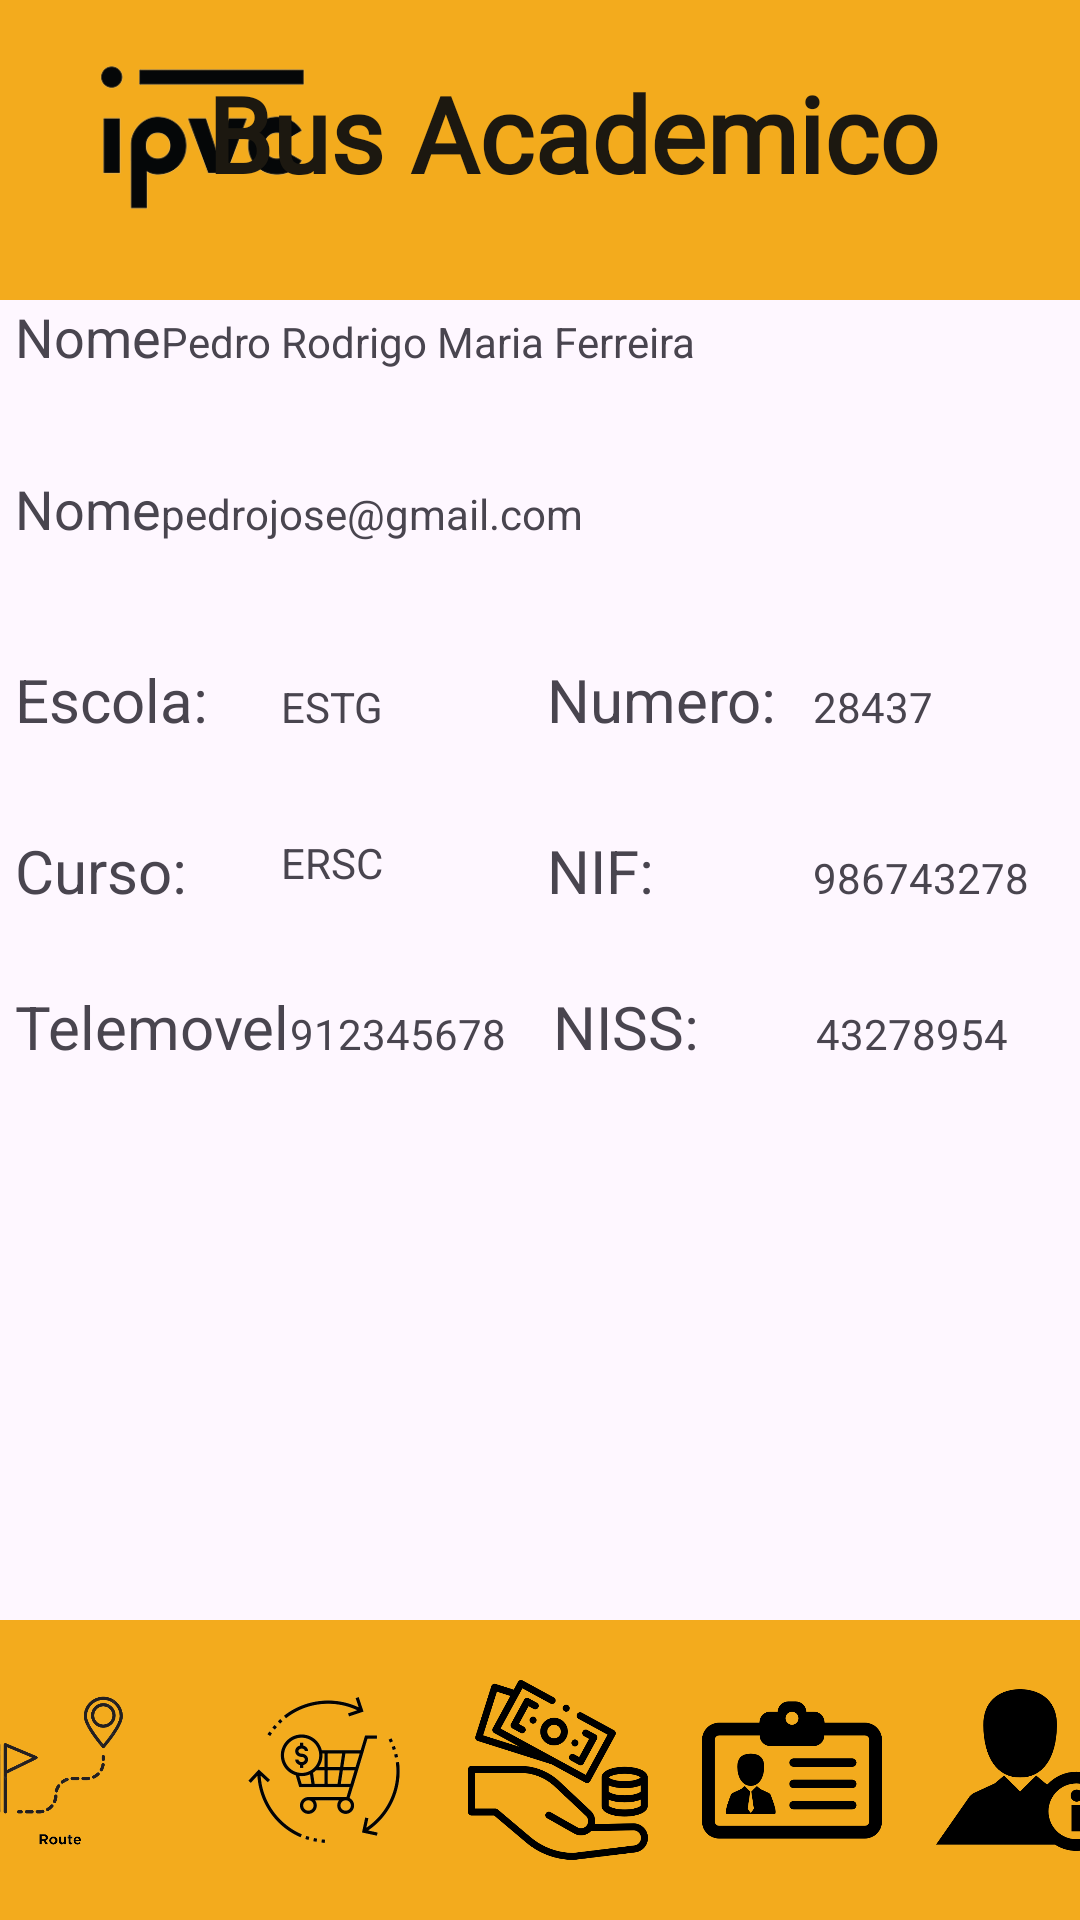

Produce the Android XML layout that renders to this screen, including the resource entries it uses.
<!-- AndroidManifest.xml: application theme Theme.ProjetoPmovellayouts -->
<!-- res/layout/activity_personalinfo.xml -->
<?xml version="1.0" encoding="utf-8"?>
<RelativeLayout
    xmlns:android="http://schemas.android.com/apk/res/android"
    xmlns:tools="http://schemas.android.com/tools"
    android:layout_width="match_parent"
    android:layout_height="match_parent"
    tools:context=".MainActivity">

    
    <RelativeLayout
        android:id="@+id/orangeBanner"
        android:layout_width="match_parent"
        android:layout_height="100dp"
        android:background="#F3AB1D">

        
        <ImageView
            android:id="@+id/bannerImage"
            android:layout_width="150dp"
            android:layout_height="60dp"
            android:layout_alignParentStart="true"
            android:layout_alignParentTop="true"
            android:layout_marginStart="-8dp"
            android:layout_marginTop="16dp"
            android:src="@drawable/ipvc" />

        <TextView
            android:id="@+id/textBusAcademico"
            android:layout_width="wrap_content"
            android:layout_height="wrap_content"
            android:layout_alignParentTop="true"
            android:layout_alignParentEnd="true"
            android:layout_marginTop="21dp"
            android:layout_marginEnd="47dp"
            android:fontFamily="@font/barlowlight"
            android:text="Bus Academico"
            android:textColor="#1c1810"
            android:textSize="35sp"
            android:textStyle="bold" />


    </RelativeLayout>

    

    <LinearLayout
        android:id="@+id/middleContent"
        android:layout_width="match_parent"
        android:layout_height="wrap_content"
        android:orientation="vertical"
        android:layout_below="@id/orangeBanner"
        android:layout_above="@id/bottomBanner">

        
        <LinearLayout
            android:layout_width="match_parent"
            android:layout_height="wrap_content"
            android:orientation="horizontal">

            
            <TextView
                android:id="@+id/textView"
                android:layout_width="wrap_content"
                android:layout_height="wrap_content"
                android:text="Nome"
                android:textSize="18sp"
                android:layout_marginLeft="5dp"
                android:layout_marginBottom="8dp"/>

            
            <TextView
                android:id="@+id/nomeedit"                            android:layout_width="match_parent"
                android:layout_height="wrap_content"
                android:text="Pedro Rodrigo Maria Ferreira"
                android:inputType="text"/>
        </LinearLayout>
        <LinearLayout
            android:layout_width="match_parent"
            android:layout_height="wrap_content"
            android:orientation="horizontal">

            
            <TextView
                android:id="@+id/textViewemali"
                android:layout_width="wrap_content"
                android:layout_height="wrap_content"
                android:text="Nome"
                android:textSize="18sp"
                android:layout_marginLeft="5dp"
                android:layout_marginTop="25dp"
                android:layout_marginBottom="8dp"/>

            
            <TextView
                android:id="@+id/editTextmail"
                android:layout_width="match_parent"
                android:layout_height="wrap_content"
                android:layout_marginTop="25dp"
                android:text="pedrojose@gmail.com"
                android:inputType="text"/>
        </LinearLayout>

        

        
        <LinearLayout
            android:layout_width="match_parent"
            android:layout_height="wrap_content"
            android:orientation="horizontal">

            
            <TextView
                android:id="@+id/textView3"
                android:layout_width="0dp"
                android:layout_height="wrap_content"
                android:layout_marginLeft="5dp"
                android:layout_marginTop="30dp"
                android:layout_weight="1"
                android:text="Escola:"
                android:textSize="20sp" />

            <TextView
                android:id="@+id/editText3"
                android:layout_width="0dp"
                android:layout_height="wrap_content"
                android:layout_marginTop="30dp"
                android:layout_weight="1"
                android:text="ESTG" />

            
            <TextView
                android:id="@+id/textView4"
                android:layout_width="0dp"
                android:layout_height="wrap_content"
                android:layout_marginTop="30dp"
                android:layout_weight="1"
                android:text="Numero:"
                android:textSize="20sp" />

            <TextView
                android:id="@+id/editText4"
                android:layout_width="0dp"
                android:layout_height="wrap_content"
                android:layout_marginTop="30dp"
                android:layout_weight="1"
                android:text="28437" />
        </LinearLayout>

        <LinearLayout
            android:layout_width="match_parent"
            android:layout_height="wrap_content"
            android:orientation="horizontal">

            
            <TextView
                android:id="@+id/textView5"
                android:layout_width="0dp"
                android:layout_height="wrap_content"
                android:layout_marginLeft="5dp"
                android:layout_marginTop="30dp"
                android:layout_weight="1"
                android:text="Curso:"
                android:textSize="20sp" />

            <TextView
                android:id="@+id/editText5"
                android:layout_width="0dp"
                android:layout_height="wrap_content"
                android:layout_marginTop="25dp"
                android:layout_weight="1"
                android:text="ERSC" />

            
            <TextView
                android:id="@+id/textView6"
                android:layout_width="0dp"
                android:layout_height="wrap_content"
                android:layout_marginTop="30dp"
                android:layout_weight="1"
                android:text="NIF:"
                android:textSize="20sp" />

            <TextView
                android:id="@+id/editText6"
                android:layout_width="0dp"
                android:layout_height="wrap_content"
                android:layout_marginTop="30dp"
                android:layout_weight="1"
                android:text="986743278" />
        </LinearLayout>

        <LinearLayout
            android:layout_width="match_parent"
            android:layout_height="479dp"
            android:orientation="horizontal">

            
            <TextView
                android:id="@+id/textView7"
                android:layout_width="4dp"
                android:layout_height="wrap_content"
                android:layout_marginLeft="5dp"
                android:layout_marginTop="25dp"
                android:layout_weight="1"
                android:text="Telemovel"
                android:textSize="20sp" />

            

            <TextView
                android:id="@+id/editText7"
                android:layout_width="0dp"
                android:layout_height="wrap_content"
                android:layout_marginTop="25dp"
                android:layout_weight="1"
                android:text="912345678" />

            <TextView
                android:id="@+id/textView8"
                android:layout_width="0dp"
                android:layout_height="wrap_content"
                android:layout_marginTop="25dp"
                android:layout_weight="1"
                android:text="NISS:"
                android:textSize="20sp" />

            <TextView
                android:id="@+id/editText8"
                android:layout_width="0dp"
                android:layout_height="wrap_content"
                android:layout_marginTop="25dp"
                android:layout_weight="1"
                android:text="43278954" />
        </LinearLayout>




    </LinearLayout>







    


    <RelativeLayout
        android:id="@+id/bottomBanner"
        android:layout_width="match_parent"
        android:layout_height="100dp"
        android:background="#F3AB1D"
        android:layout_alignParentBottom="true">


        <LinearLayout
            android:id="@+id/buttonContainer"
            android:layout_width="match_parent"
            android:layout_height="match_parent"
            android:orientation="horizontal"
            android:gravity="center">

            
            <ImageButton
                android:id="@+id/route"
                android:layout_width="90dp"
                android:layout_height="60dp"
                android:src="@drawable/route"
                android:scaleType="fitCenter"
                android:background="@android:color/transparent"
                android:contentDescription="Route Button"
                android:onClick="Rotas"
                android:layout_marginEnd="8dp" />

            <ImageButton
                android:id="@+id/hist"
                android:layout_width="70dp"
                android:layout_height="60dp"
                android:src="@drawable/hist"
                android:scaleType="fitCenter"
                android:background="@android:color/transparent"
                android:contentDescription="History Button"
                android:layout_marginEnd="8dp"
                android:onClick="swaphistory"/>

            <ImageButton
                android:id="@+id/pay"
                android:layout_width="70dp"
                android:layout_height="60dp"
                android:src="@drawable/payment"
                android:scaleType="fitCenter"
                android:background="@android:color/transparent"
                android:contentDescription="Payment Button"
                android:layout_marginEnd="8dp"
                android:onClick="buyticket"/>

            <ImageButton
                android:id="@+id/card"
                android:layout_width="70dp"
                android:layout_height="60dp"
                android:src="@drawable/card"
                android:scaleType="fitCenter"
                android:background="@android:color/transparent"
                android:contentDescription="Card Button"
                android:layout_marginEnd="8dp"
                android:onClick="cartao_digital"/>

            <ImageButton
                android:id="@+id/inf"
                android:layout_width="70dp"
                android:layout_height="60dp"
                android:src="@drawable/info"
                android:scaleType="fitCenter"
                android:background="@android:color/transparent"
                android:contentDescription="Info Button"
                android:layout_marginEnd="8dp" />

        </LinearLayout>
    </RelativeLayout>

    
    

</RelativeLayout>
<!-- resources referenced by this layout -->
<resources>
  <!-- drawable card: png bitmap (drawable, 6853 bytes) -->
  <!-- drawable hist: png bitmap (drawable, 37158 bytes) -->
  <!-- drawable info: png bitmap (drawable, 7655 bytes) -->
  <!-- drawable ipvc: png bitmap (drawable, 10200 bytes) -->
  <!-- drawable payment: png bitmap (drawable, 24853 bytes) -->
  <!-- drawable route: png bitmap (drawable, 40301 bytes) -->
  <style name="Theme.ProjetoPmovellayouts" parent="Base.Theme.ProjetoPmovellayouts" />
  <style name="Base.Theme.ProjetoPmovellayouts" parent="Theme.Material3.DayNight.NoActionBar">
          
          
      </style>
</resources>
